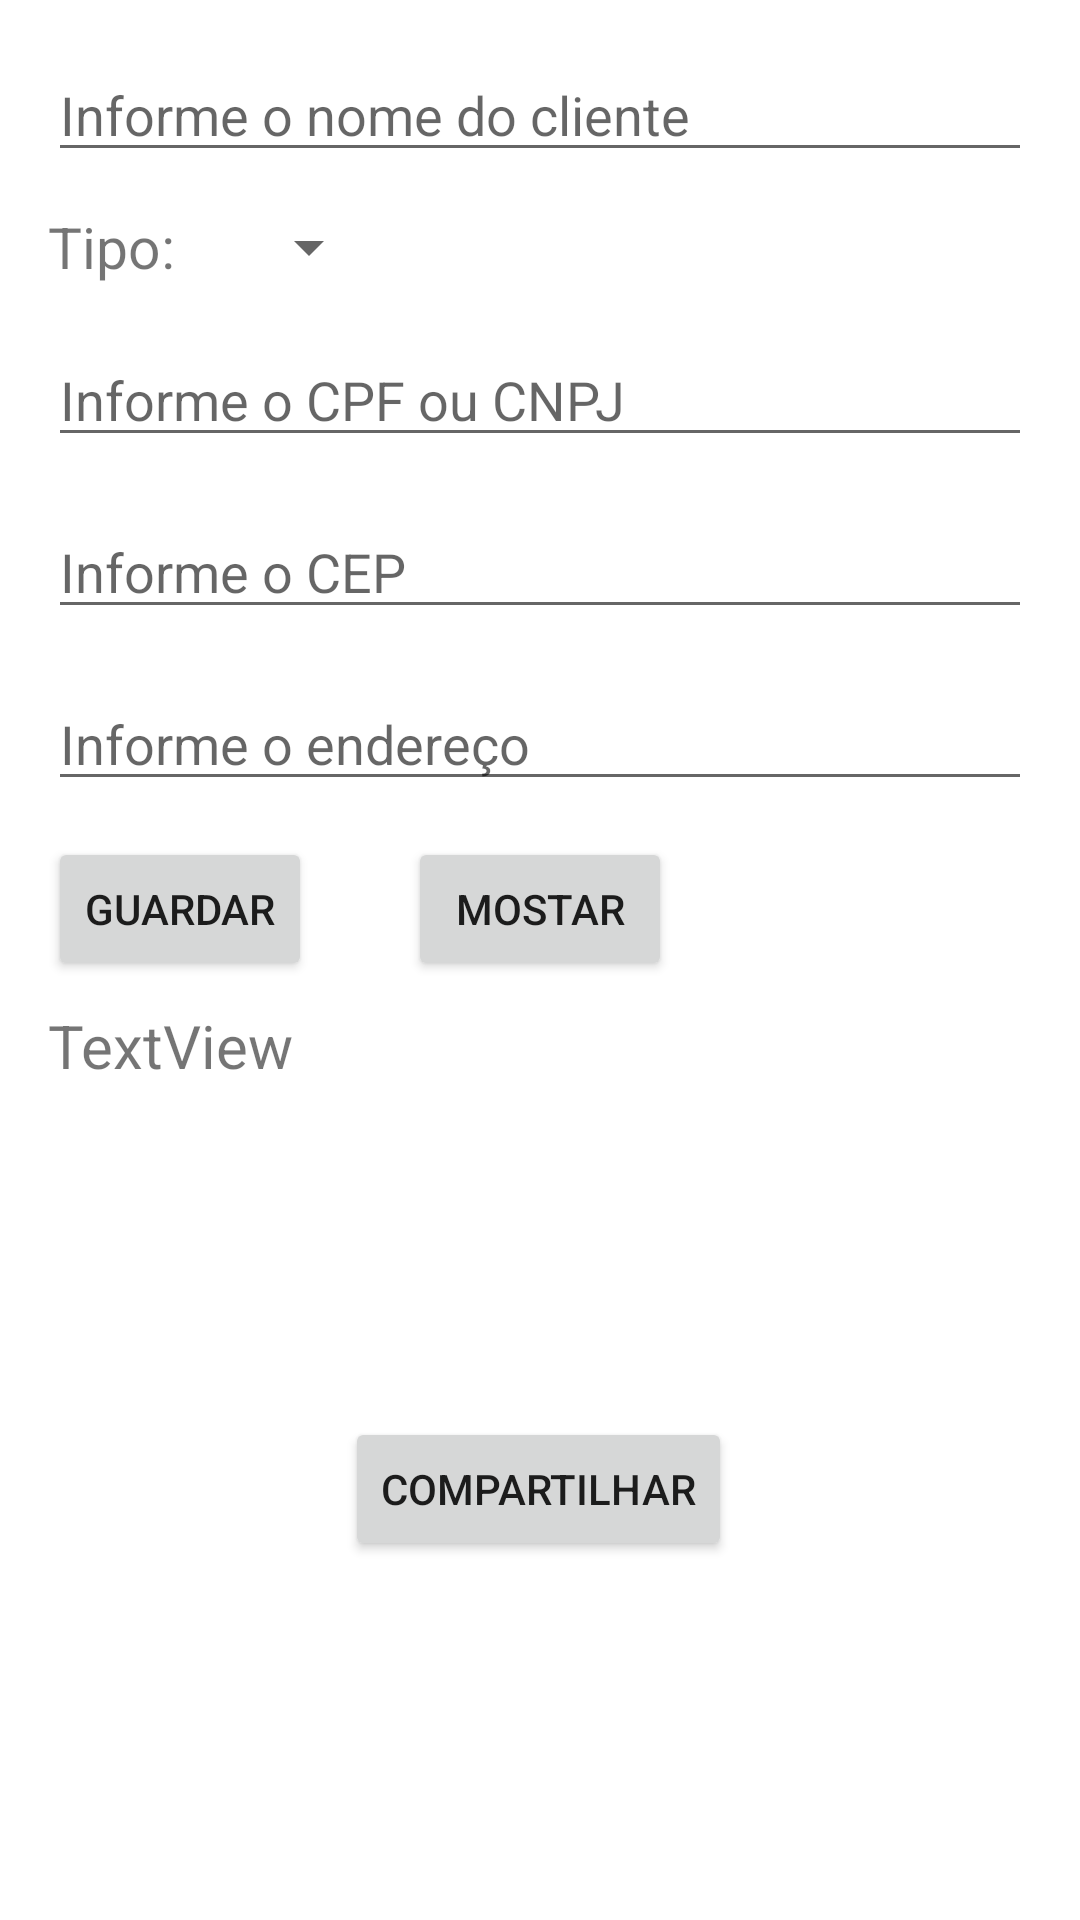

Write the Android layout XML for this screen, with the resource values it uses.
<!-- AndroidManifest.xml: application theme Theme.OrdemServico -->
<!-- res/layout/form_cliente_activity.xml -->
<?xml version="1.0" encoding="utf-8"?>
<ScrollView xmlns:android="http://schemas.android.com/apk/res/android"
    xmlns:app="http://schemas.android.com/apk/res-auto"
    xmlns:tools="http://schemas.android.com/tools"
    android:layout_width="match_parent"
    android:layout_height="match_parent"
    android:fillViewport = "true">

    <androidx.constraintlayout.widget.ConstraintLayout
        android:layout_width="match_parent"
        android:layout_height="match_parent"
        android:id="@+id/form_ordem_servico_activity"
        tools:context="com.example.ordemservico.FormOrdemServico">

        <EditText
            android:id="@+id/editTextEndereco"
            android:layout_width="match_parent"
            android:layout_height="wrap_content"
            android:layout_marginStart="16dp"
            android:layout_marginTop="16dp"
            android:layout_marginEnd="16dp"
            android:hint="Informe o endereço"
            app:layout_constraintEnd_toEndOf="parent"
            app:layout_constraintHorizontal_bias="0.0"
            app:layout_constraintStart_toStartOf="parent"
            app:layout_constraintTop_toBottomOf="@+id/editTextCep" />

        <EditText
            android:id="@+id/editTextCep"
            android:layout_width="match_parent"
            android:layout_height="wrap_content"
            android:layout_marginStart="16dp"
            android:layout_marginTop="16dp"
            android:layout_marginEnd="16dp"
            android:hint="Informe o CEP"
            app:layout_constraintEnd_toEndOf="parent"
            app:layout_constraintHorizontal_bias="0.0"
            app:layout_constraintStart_toStartOf="parent"
            app:layout_constraintTop_toBottomOf="@+id/editTextCpf" />

        <EditText
            android:id="@+id/editTextNomeCliente"
            android:layout_width="match_parent"
            android:layout_height="wrap_content"
            android:layout_marginStart="16dp"
            android:layout_marginTop="16dp"
            android:layout_marginEnd="16dp"
            android:hint="Informe o nome do cliente"
            app:layout_constraintEnd_toEndOf="parent"
            app:layout_constraintHorizontal_bias="0.0"
            app:layout_constraintStart_toStartOf="parent"
            app:layout_constraintTop_toTopOf="parent" />

        <EditText
            android:id="@+id/editTextCpf"
            android:layout_width="match_parent"
            android:layout_height="wrap_content"
            android:layout_marginStart="16dp"
            android:layout_marginTop="16dp"
            android:layout_marginEnd="16dp"
            android:hint="Informe o CPF ou CNPJ"
            app:layout_constraintEnd_toEndOf="parent"
            app:layout_constraintHorizontal_bias="0.0"
            app:layout_constraintStart_toStartOf="parent"
            app:layout_constraintTop_toBottomOf="@+id/textViewTipo" />



        <Button
            android:id="@+id/buttonGuardar"
            android:layout_width="wrap_content"
            android:layout_height="wrap_content"
            android:layout_marginStart="16dp"
            android:layout_marginTop="12dp"
            android:text="Guardar"
            app:layout_constraintStart_toStartOf="parent"
            app:layout_constraintTop_toBottomOf="@+id/editTextEndereco" />

        <Spinner
            android:id="@+id/spinnerTipo"
            android:layout_width="wrap_content"
            android:layout_height="wrap_content"
            android:layout_marginStart="16dp"

            app:layout_constraintBottom_toBottomOf="@+id/textViewTipo"
            app:layout_constraintStart_toEndOf="@+id/textViewTipo"
            app:layout_constraintTop_toTopOf="@+id/textViewTipo" />

        <TextView
            android:id="@+id/textViewInformacaoCliente"
            android:layout_width="wrap_content"
            android:layout_height="wrap_content"
            android:layout_marginStart="16dp"
            android:layout_marginTop="8dp"
            android:text="TextView"
            android:textSize="20dp"
            app:layout_constraintStart_toStartOf="parent"
            app:layout_constraintTop_toBottomOf="@+id/buttonGuardar" />

        <Button
            android:id="@+id/buttonMostrar"
            android:layout_width="wrap_content"
            android:layout_height="wrap_content"
            android:layout_marginStart="32dp"
            android:text="Mostar"
            app:layout_constraintStart_toEndOf="@+id/buttonGuardar"
            app:layout_constraintTop_toTopOf="@+id/buttonGuardar" />

        <TextView
            android:id="@+id/textViewTipo"
            android:layout_width="wrap_content"
            android:layout_height="wrap_content"
            android:layout_marginStart="16dp"
            android:layout_marginTop="12dp"
            android:text="Tipo: "
            android:textSize="19dp"
            app:layout_constraintStart_toStartOf="parent"
            app:layout_constraintTop_toBottomOf="@+id/editTextNomeCliente" />

        <Button
            android:id="@+id/buttonCompartilhar"
            android:layout_width="wrap_content"
            android:layout_height="wrap_content"
            android:layout_marginBottom="16dp"
            android:text="Compartilhar"
            app:layout_constraintBottom_toBottomOf="parent"
            app:layout_constraintEnd_toEndOf="parent"
            app:layout_constraintHorizontal_bias="0.498"
            app:layout_constraintStart_toStartOf="parent"
            app:layout_constraintTop_toBottomOf="@+id/textViewInformacaoCliente"
            app:layout_constraintVertical_bias="0.515" />
    </androidx.constraintlayout.widget.ConstraintLayout>
</ScrollView>
<!-- resources referenced by this layout -->
<resources>
  <style name="Theme.OrdemServico" parent="Theme.MaterialComponents.DayNight.DarkActionBar">
          
          <item name="colorPrimary">@color/purple_500</item>
          <item name="colorPrimaryVariant">@color/purple_700</item>
          <item name="colorOnPrimary">@color/white</item>
          
          <item name="colorSecondary">@color/teal_200</item>
          <item name="colorSecondaryVariant">@color/teal_700</item>
          <item name="colorOnSecondary">@color/black</item>
          
          <item name="android:statusBarColor">?attr/colorPrimaryVariant</item>
          
      </style>
  <!-- not gathered from this repository: default colours our renderer supplied (Android Studio template values) -->
  <color name="purple_500">#FF6200EE</color>
  <color name="purple_700">#FF3700B3</color>
  <color name="teal_200">#FF03DAC5</color>
  <color name="teal_700">#FF018786</color>
  <color name="black">#FF000000</color>
  <color name="white">#FFFFFFFF</color>
</resources>
